Run: headless pygame with SDL's dummy video driver; simulated clock (each Clock.tick advances the game by its frame time, no real sleeping); random seed 0; keys injected as events and as key.get_pressed() state; no mouse input.
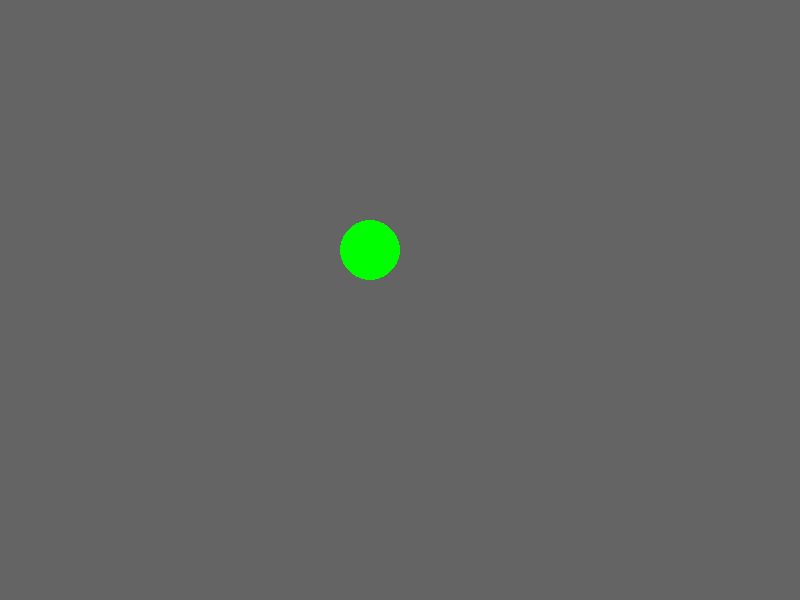
Frame 1 of 4 · flips 1–60 · no input
Frame 2 of 4 · flips 61–180 · tapped SPACE, RETURN · held RIGHT (→), D · screen unchanged from frame 1, image omitted
Frame 3 of 4 · flips 181–300 · held DOWN (↓), S · screen unchanged from frame 2, image omitted
Frame 4 of 4 · flips 301–420 · held LEFT (←), A, UP (↑), W · screen unchanged from frame 3, image omitted

The pygame program that drew these frames:

import pygame

pygame.init()

LARGURA_TELA = 800
ALTURA_TELA = 600

tela = pygame.display.set_mode((LARGURA_TELA, ALTURA_TELA))
verde = (0,255,0)
cinza = (100,100,100)
rodar = True

while rodar:
    for event in pygame.event.get():
        if event.type == pygame.QUIT:
            rodar = False

    # preencher tela com uma cor para limpar frame anterior (importante se houver movimento)
    tela.fill(cinza)

    # desenhar círculo
    pygame.draw.circle(tela, verde, (370,250), 30)

    pygame.display.update()

pygame.quit()
